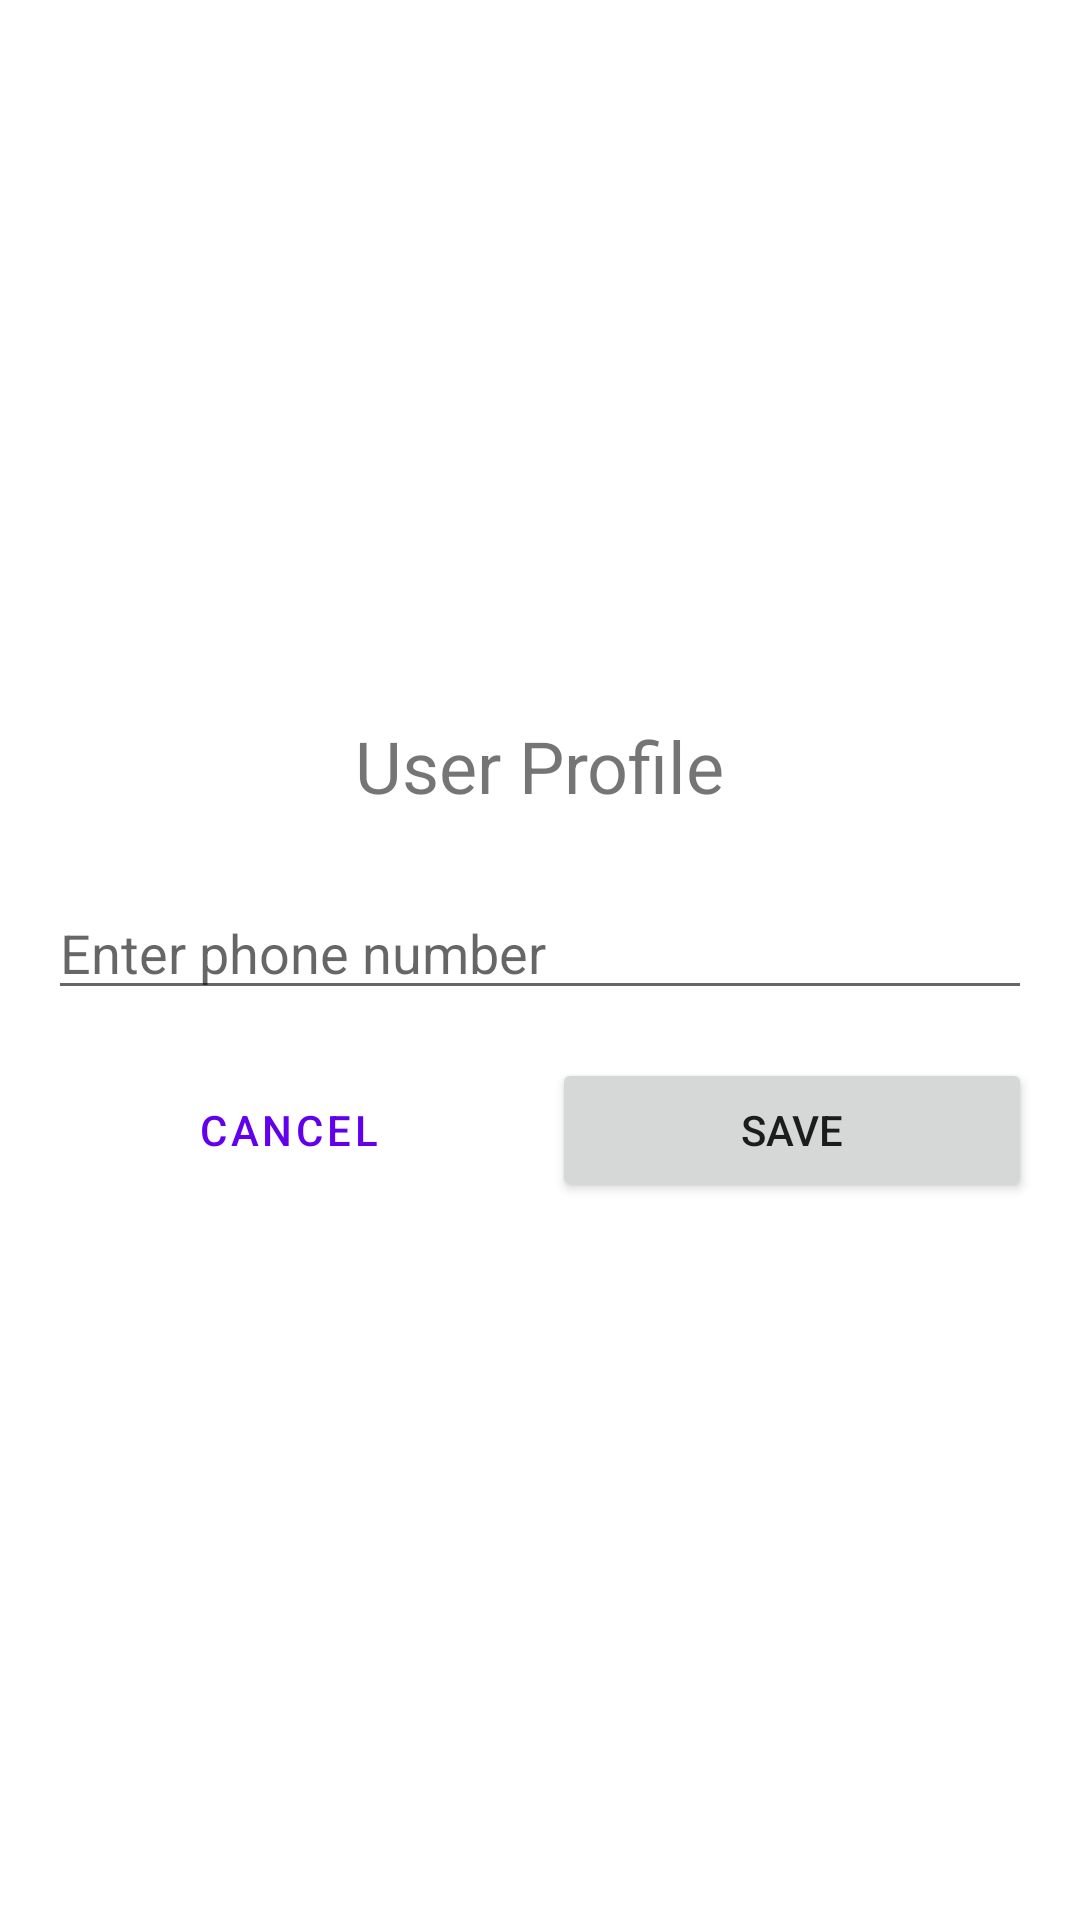

Produce the Android XML layout that renders to this screen, including the resource entries it uses.
<!-- AndroidManifest.xml: application theme Theme.EventTrackerApp_JavanehArianaMikhak -->
<!-- res/layout/activity_profile.xml -->
<?xml version="1.0" encoding="utf-8"?>
<LinearLayout xmlns:android="http://schemas.android.com/apk/res/android"
    xmlns:app="http://schemas.android.com/apk/res-auto"
    xmlns:tools="http://schemas.android.com/tools"
    android:layout_width="match_parent"
    android:layout_height="match_parent"
    android:orientation="vertical"
    android:padding="16dp"
    android:gravity="center"
    tools:context=".ProfileActivity">

    <TextView
        android:layout_width="wrap_content"
        android:layout_height="wrap_content"
        android:text="User Profile"
        android:textSize="24sp"
        android:layout_gravity="center_horizontal"
        android:layout_marginBottom="24dp"/>

    <EditText
        android:id="@+id/editTextPhoneNumber"
        android:layout_width="match_parent"
        android:layout_height="wrap_content"
        android:hint="Enter phone number"
        android:inputType="phone"
        android:layout_marginBottom="16dp"/>

    <LinearLayout
        android:layout_width="match_parent"
        android:layout_height="wrap_content"
        android:orientation="horizontal">

        <Button
            android:id="@+id/buttonCancelProfile"
            android:layout_width="0dp"
            android:layout_height="wrap_content"
            android:layout_weight="1"
            android:text="Cancel"
            style="?attr/materialButtonOutlinedStyle"
            android:layout_marginEnd="8dp"/>

        <Button
            android:id="@+id/buttonSavePhoneNumber"
            android:layout_width="0dp"
            android:layout_height="wrap_content"
            android:layout_weight="1"
            android:text="Save"/>
            
    </LinearLayout>

</LinearLayout>
<!-- resources referenced by this layout -->
<resources>
  <style name="Theme.EventTrackerApp_JavanehArianaMikhak" parent="Theme.MaterialComponents.DayNight.DarkActionBar">
          
          <item name="colorPrimary">@color/purple_500</item>
          <item name="colorPrimaryVariant">@color/purple_700</item>
          <item name="colorOnPrimary">@color/white</item>
          
          <item name="colorSecondary">@color/teal_200</item>
          <item name="colorSecondaryVariant">@color/teal_700</item>
          <item name="colorOnSecondary">@color/black</item>
          
          <item name="android:statusBarColor">?attr/colorPrimaryVariant</item>
          
          <item name="actionBarStyle">@style/MyActionBar.Style</item>
      </style>
  <color name="purple_500">#FF6200EE</color>
  <color name="purple_700">#FF3700B3</color>
  <color name="white">#FFFFFFFF</color>
  <color name="teal_200">#FF03DAC5</color>
  <color name="teal_700">#FF018786</color>
  <color name="black">#FF000000</color>
  <style name="MyActionBar.Style" parent="Widget.AppCompat.ActionBar.Solid">
          <item name="titleTextStyle">@style/MyActionBar.TitleTextStyle</item>
      </style>
  <style name="MyActionBar.TitleTextStyle" parent="TextAppearance.AppCompat.Widget.ActionBar.Title">
          <item name="android:textSize">18sp</item>
      </style>
</resources>
